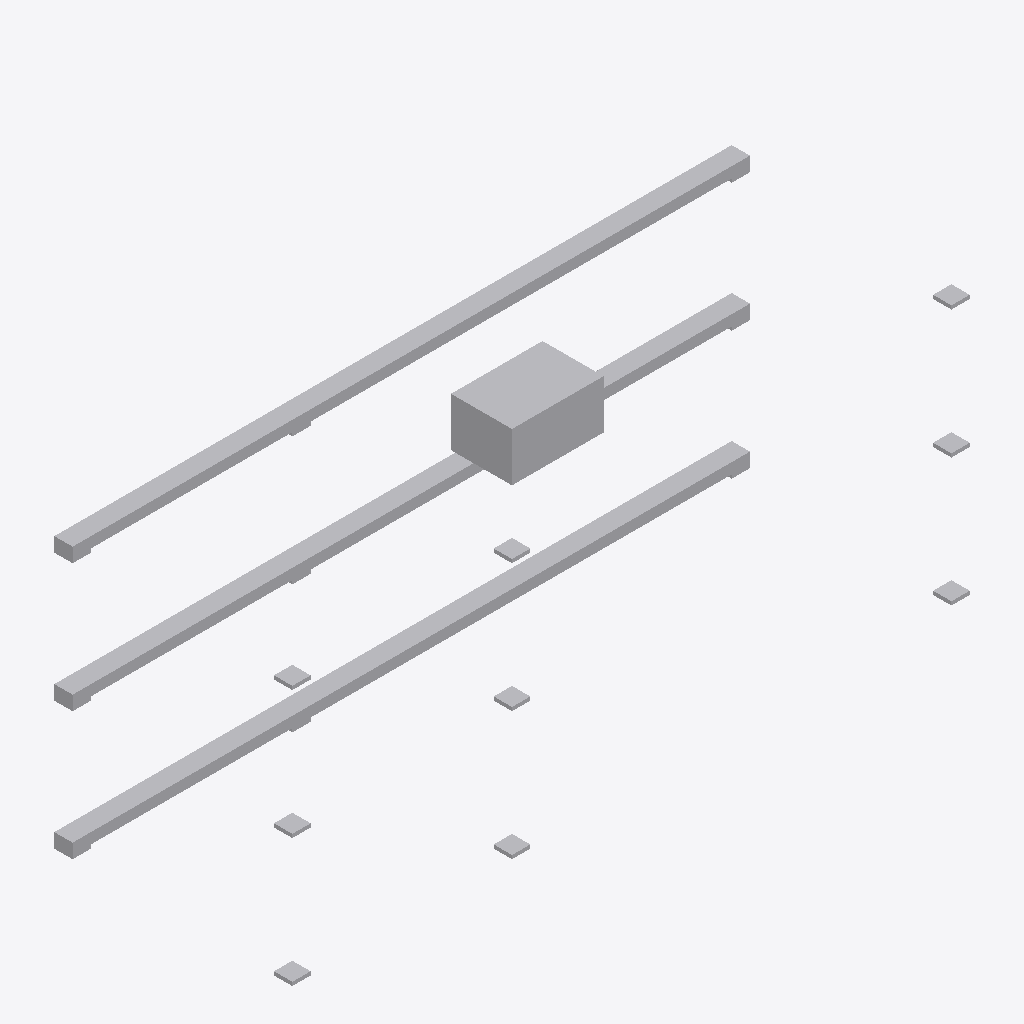
Isometric view of an IFC building model (IFC-SPF (STEP), schema IFC4, length unit metre), seen from the south-west, elements coloured by IFC class: 28 other elements (light grey).
Extent 22.2 m × 7.8 m × 11.9 m (x, y, z). Storeys (5): Foundation at 0.00 m; Ground at 0.00 m; Level 01 at 4.20 m; Level 02 at 8.40 m; Roof at 12.60 m. Elements (28): 18 IfcAirTerminal, 6 IfcDuctFitting, 3 IfcDuctSegment, 1 IfcUnitaryEquipment.

HEADER;
FILE_DESCRIPTION(('ViewDefinition[DesignTransferView]'),'2;1');
FILE_NAME('BCN-IVO-ZZ-XX-M3-M-0001.ifc','2026-08-09T00:00:00+00:00',('IFC Viewer Online'),('IFC Viewer Online'),'IfcOpenShell 0.8.6-alpha260809','Bonsai 0.8.6-alpha260809-f05dd4a (Blender 4.5.12','IFC Viewer Online');
FILE_SCHEMA(('IFC4'));
ENDSEC;
DATA;
#1=IFCPROJECT('13Cym9e8bI1fYnhejimLY3',$,'Poblenou Pavilion - Mechanical services','Mechanical model - supply air distribution','Reference model','Poblenou Pavilion - reference federated model, Barcelona 22@','REFERENCE',(#10,#22),#5);
#27=IFCSITE('0mqWFcSubPTumbMzodvCaG',$,'Poblenou Plot','Georeferenced to ETRS89 / UTM 31N, aligned to the Cerda grid',$,#50,$,'Barcelona 22@ - Poblenou plot',.ELEMENT.,(41,24,15,636000),(2,11,26,400000),12.5,$,$);
#33=IFCBUILDING('0loqlp8PjLWAFaKr$4gj8Q',$,'Poblenou Pavilion',$,$,#56,$,'Three-storey pavilion, 36.0 x 21.6 m',.ELEMENT.,$,$,$);
#39=IFCBUILDINGSTOREY('2kHPLacE1J5uaeZGUnq2MI',$,'Foundation',$,$,#62,$,'Foundation level - pad footings',.ELEMENT.,-1.2);
#65=IFCBUILDINGSTOREY('0iKbYlxAHJ18vCQef97Yyt',$,'Ground',$,$,#71,$,'Ground floor - entrance and public space',.ELEMENT.,0.0);
#72=IFCBUILDINGSTOREY('3pLO5EehjGJvHTE7iPu$5p',$,'Level 01',$,$,#78,$,'First floor - open plan office',.ELEMENT.,4.2);
#79=IFCBUILDINGSTOREY('1Yw4xT4VHJiPmGilciMRxY',$,'Level 02',$,$,#85,$,'Second floor - open plan office',.ELEMENT.,8.4);
#86=IFCBUILDINGSTOREY('2rsgeeO$PUfgZm38tkFWKH',$,'Roof',$,$,#92,$,'Roof level - plant and terrace',.ELEMENT.,12.6);
#106=IFCDUCTSEGMENT('1wEYNo2anGOuuT3LrzWIiZ',$,'Supply Duct Spine - Ground','600 x 350 galvanised supply duct',$,#116,#127,$,$);
#613=IFCDUCTSEGMENT('3vZHsUJ3zIQeQm6v10xnIK',$,'Supply Duct Spine - Level 02','600 x 350 galvanised supply duct',$,#622,#633,$,$);
#361=IFCDUCTSEGMENT('2Yfpry2qLSx9Rtu$QoLcQP',$,'Supply Duct Spine - Level 01','600 x 350 galvanised supply duct',$,#370,#381,$,$);
#865=IFCUNITARYEQUIPMENT('2QNN1n4FPH79Z8kqRKqOLO',$,'AHU-01 Supply Unit','Roof-mounted air handling unit serving the supply system',$,#873,#884,$,$);
#390=IFCDUCTFITTING('0XMw$6ba9OTf_v1EmU00F3',$,'Duct Bend 1 - Level 01','90 degree radiused bend',$,#396,#407,$,$);
#451=IFCAIRTERMINAL('0VKpYKpYDVzx59HycTiG6F',$,'Swirl Diffuser 01 - Level 01','600 mm swirl diffuser in the ceiling',$,#457,#468,$,$);
#198=IFCAIRTERMINAL('2m7O6yVBHGGeVZTFx7OPBe',$,'Swirl Diffuser 01 - Ground','600 mm swirl diffuser in the ceiling',$,#205,#216,$,$);
#505=IFCAIRTERMINAL('0kCvEuiD5KmRYrXZlVUzmD',$,'Swirl Diffuser 03 - Level 01','600 mm swirl diffuser in the ceiling',$,#511,#522,$,$);
#253=IFCAIRTERMINAL('1sLDbnNbLKiew1yaM5lvR_',$,'Swirl Diffuser 03 - Ground','600 mm swirl diffuser in the ceiling',$,#259,#270,$,$);
#703=IFCAIRTERMINAL('1vboe5dGfHBvPKC1r5adJD',$,'Swirl Diffuser 01 - Level 02','600 mm swirl diffuser in the ceiling',$,#709,#720,$,$);
#757=IFCAIRTERMINAL('1Voo5bHBTQy9dsi0UUVHTl',$,'Swirl Diffuser 03 - Level 02','600 mm swirl diffuser in the ceiling',$,#763,#774,$,$);
#642=IFCDUCTFITTING('02A9lZNgXOHQPEpIww6St7',$,'Duct Bend 1 - Level 02','90 degree radiused bend',$,#648,#659,$,$);
#730=IFCAIRTERMINAL('1htDqUw8zN29pzqCjZZsCy',$,'Swirl Diffuser 02 - Level 02','600 mm swirl diffuser in the ceiling',$,#736,#747,$,$);
#136=IFCDUCTFITTING('0uds0HRMHUcAkXTjbUZ5Ro',$,'Duct Bend 1 - Ground','90 degree radiused bend',$,#143,#154,$,$);
#226=IFCAIRTERMINAL('3Raq5htsTTiQPHBA2YfqLs',$,'Swirl Diffuser 02 - Ground','600 mm swirl diffuser in the ceiling',$,#232,#243,$,$);
#478=IFCAIRTERMINAL('0aEVFlZPrVvwffpDfm9LxR',$,'Swirl Diffuser 02 - Level 01','600 mm swirl diffuser in the ceiling',$,#484,#495,$,$);
#673=IFCDUCTFITTING('0xgpD2ghDO4xTvK0C2aJRZ',$,'Duct Bend 2 - Level 02','90 degree radiused bend',$,#679,#690,$,$);
#168=IFCDUCTFITTING('2hFBZXn4rO9AA$5RZWTNfu',$,'Duct Bend 2 - Ground','90 degree radiused bend',$,#174,#185,$,$);
#421=IFCDUCTFITTING('1OKVoyK_bMswf08bmSca1F',$,'Duct Bend 2 - Level 01','90 degree radiused bend',$,#427,#438,$,$);
#280=IFCAIRTERMINAL('0aFljxAO1MBQ7yfUuyGZ0J',$,'Swirl Diffuser 04 - Ground','600 mm swirl diffuser in the ceiling',$,#286,#297,$,$);
#532=IFCAIRTERMINAL('0xPxAMGVvSMgV__Ygf1NNY',$,'Swirl Diffuser 04 - Level 01','600 mm swirl diffuser in the ceiling',$,#538,#549,$,$);
#784=IFCAIRTERMINAL('1JnnkmAJPTvwPuHmX$_Qly',$,'Swirl Diffuser 04 - Level 02','600 mm swirl diffuser in the ceiling',$,#790,#801,$,$);
#307=IFCAIRTERMINAL('2yGATvovbOGQx6mywUheYd',$,'Swirl Diffuser 05 - Ground','600 mm swirl diffuser in the ceiling',$,#313,#324,$,$);
#559=IFCAIRTERMINAL('1ojczdRMrSZ9uiizb6ualg',$,'Swirl Diffuser 05 - Level 01','600 mm swirl diffuser in the ceiling',$,#565,#576,$,$);
#811=IFCAIRTERMINAL('1NJlporPPGwuVLoIex6c7a',$,'Swirl Diffuser 05 - Level 02','600 mm swirl diffuser in the ceiling',$,#817,#828,$,$);
#838=IFCAIRTERMINAL('0VR8XX5oTIbAza_Umw5cOc',$,'Swirl Diffuser 06 - Level 02','600 mm swirl diffuser in the ceiling',$,#844,#855,$,$);
#334=IFCAIRTERMINAL('1yfWdCCCTRvxvWgOomBEFN',$,'Swirl Diffuser 06 - Ground','600 mm swirl diffuser in the ceiling',$,#340,#351,$,$);
#586=IFCAIRTERMINAL('2uMHPAQuTUZfItN_cvQr0G',$,'Swirl Diffuser 06 - Level 01','600 mm swirl diffuser in the ceiling',$,#592,#603,$,$);
ENDSEC;
